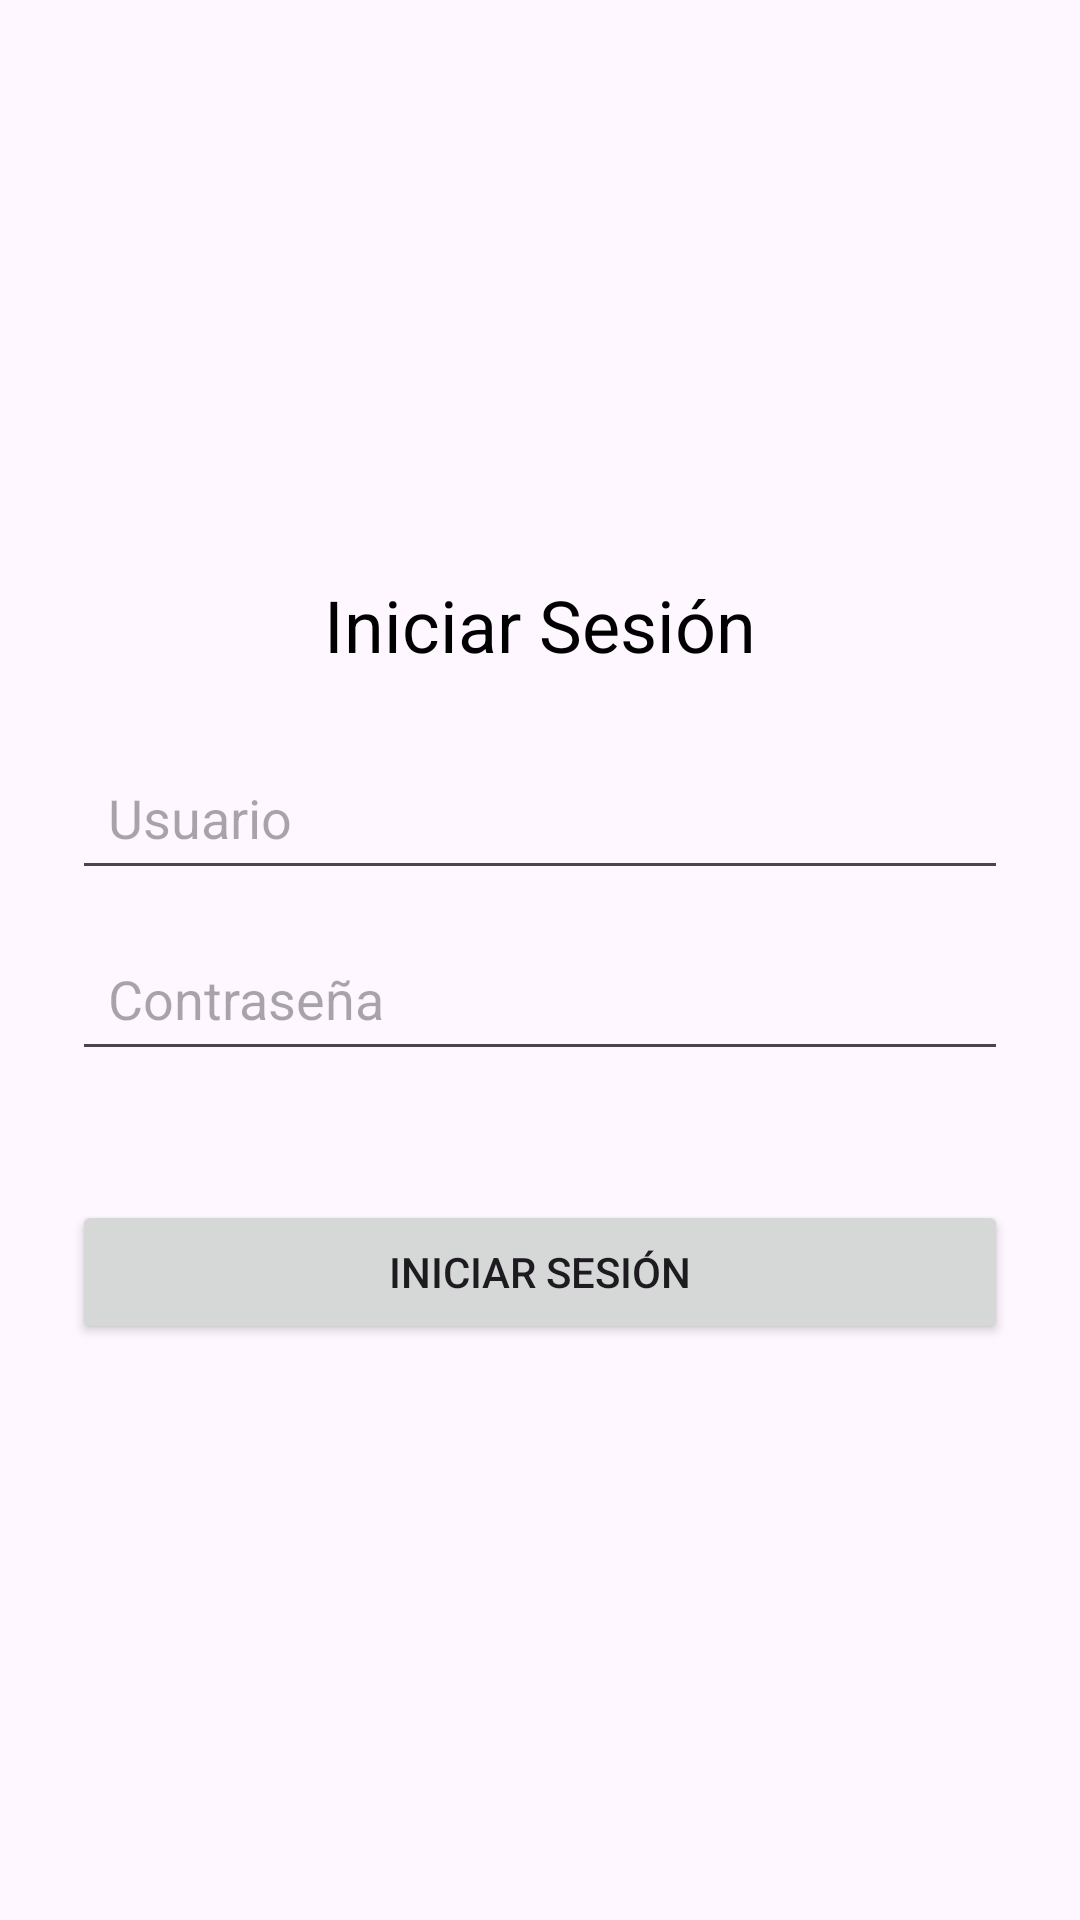

Here is an Android app screen rendered from its layout file. Give the layout XML and the strings, colors and styles it references.
<!-- AndroidManifest.xml: application theme Theme.Login_EjemploJX -->
<!-- res/layout/activity_main.xml -->
<?xml version="1.0" encoding="utf-8"?>
<LinearLayout xmlns:android="http://schemas.android.com/apk/res/android"
    android:layout_width="match_parent"
    android:layout_height="match_parent"
    android:orientation="vertical"
    android:padding="24dp"
    android:gravity="center">

    <TextView
        android:id="@+id/login_title"
        android:layout_width="wrap_content"
        android:layout_height="wrap_content"
        android:text="Iniciar Sesión"
        android:textSize="24sp"
        android:layout_marginBottom="24dp"
        android:textColor="@android:color/black" />

    <EditText
        android:id="@+id/username"
        android:layout_width="match_parent"
        android:layout_height="wrap_content"
        android:hint="Usuario"
        android:padding="12dp"
        android:layout_marginBottom="12dp" />

    <EditText
        android:id="@+id/password"
        android:layout_width="match_parent"
        android:layout_height="wrap_content"
        android:hint="Contraseña"
        android:inputType="textPassword"
        android:padding="12dp"
        android:layout_marginBottom="12dp" />

    <TextView
        android:id="@+id/error_message"
        android:layout_width="wrap_content"
        android:layout_height="wrap_content"
        android:text=""
        android:textColor="@android:color/holo_red_dark"
        android:layout_marginBottom="12dp" />

    <Button
        android:id="@+id/login_button"
        android:layout_width="match_parent"
        android:layout_height="wrap_content"
        android:text="Iniciar sesión" />
</LinearLayout>
<!-- resources referenced by this layout -->
<resources>
  <style name="Theme.Login_EjemploJX" parent="Base.Theme.Login_EjemploJX" />
  <style name="Base.Theme.Login_EjemploJX" parent="Theme.Material3.DayNight.NoActionBar">
          
          
      </style>
</resources>
